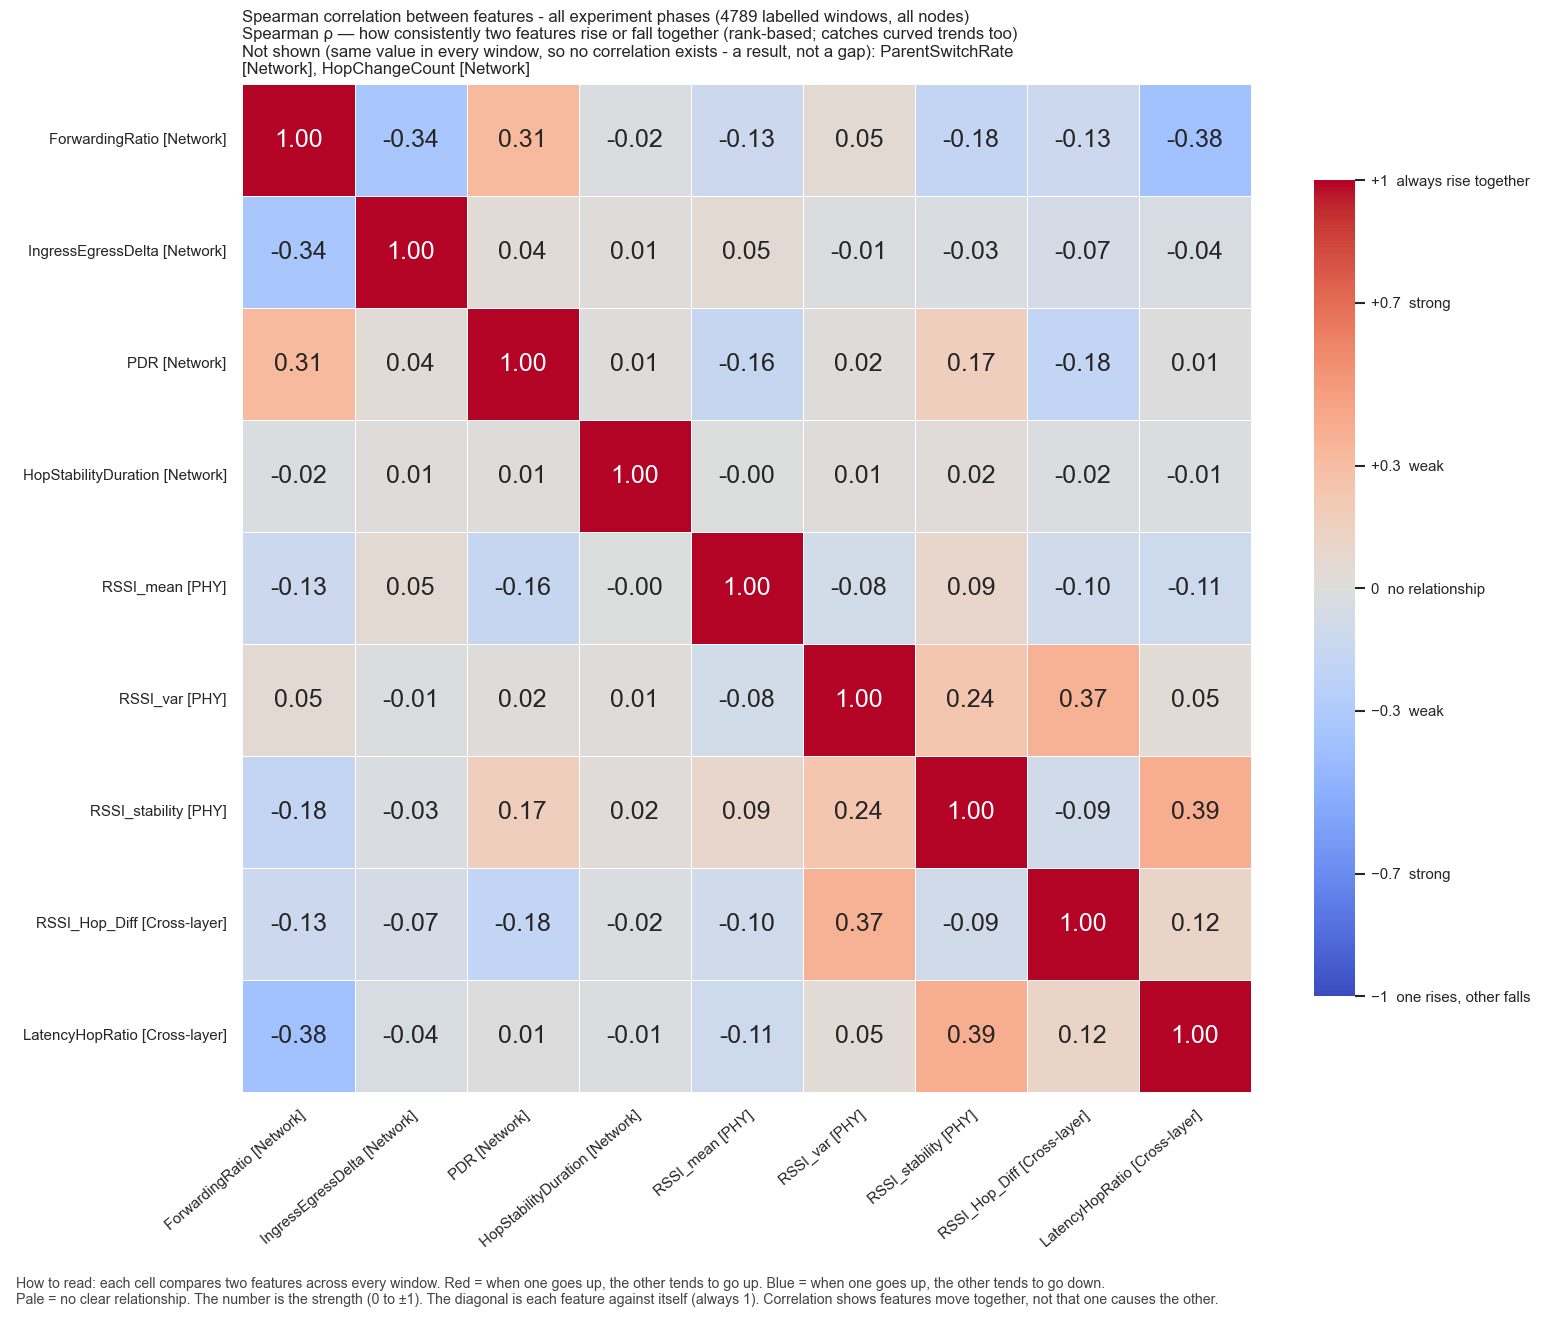

Source data for this figure (header and first rows):
, ForwardingRatio, IngressEgressDelta, PDR, HopStabilityDuration, RSSI_mean, RSSI_var, RSSI_stability, RSSI_Hop_Diff, LatencyHopRatio
ForwardingRatio, 1.0, -0.3394, 0.3129, -0.01975, -0.127, 0.04727, -0.1767, -0.13, -0.3782
IngressEgressDelta, -0.3394, 1.0, 0.04014, 0.009678, 0.05368, -0.01144, -0.0281, -0.06698, -0.04496
PDR, 0.3129, 0.04014, 1.0, 0.00891, -0.1628, 0.01541, 0.1673, -0.181, 0.006709
HopStabilityDuration, -0.01975, 0.009678, 0.00891, 1.0, -0.002991, 0.01214, 0.02346, -0.01818, -0.01175
RSSI_mean, -0.127, 0.05368, -0.1628, -0.002991, 1.0, -0.08131, 0.09181, -0.09648, -0.1109
RSSI_var, 0.04727, -0.01144, 0.01541, 0.01214, -0.08131, 1.0, 0.2352, 0.3699, 0.04574
RSSI_stability, -0.1767, -0.0281, 0.1673, 0.02346, 0.09181, 0.2352, 1.0, -0.0878, 0.3912
RSSI_Hop_Diff, -0.13, -0.06698, -0.181, -0.01818, -0.09648, 0.3699, -0.0878, 1.0, 0.1155
LatencyHopRatio, -0.3782, -0.04496, 0.006709, -0.01175, -0.1109, 0.04574, 0.3912, 0.1155, 1.0
